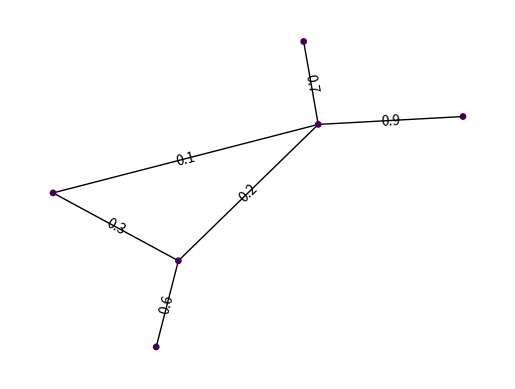
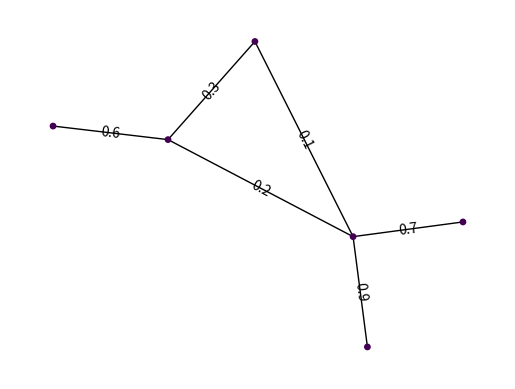

Python code for these plots, in order: (Note: this script raises an exception after producing the figures.)
# -*- coding: utf-8 -*-
"""
Created on Tue Oct 20 22:28:20 2015

@author: andreagoodluck
"""


# -*- coding: utf-8 -*-

import math
import random
import numpy as np
import networkx as nx
import matplotlib.pyplot as plt
import scipy.io
import sys
from networkx.utils import dict_to_numpy_array
from collections import defaultdict
import time
import operator
import matplotlib.pyplot as pyplot
import copy
import pandas
import pylab
random.seed(0)





G=nx.Graph()

G.add_edge('a','b',weight=0.6)
G.add_edge('a','c',weight=0.2)
G.add_edge('c','d',weight=0.1)
G.add_edge('c','e',weight=0.7)
G.add_edge('c','f',weight=0.9)
G.add_edge('a','d',weight=0.3)



'''
G=nx.Graph()

G.add_edge('1','2',weight=0.24)
G.add_edge('1','3',weight=0.22)
G.add_edge('1','4',weight=0.37)
G.add_edge('1','5',weight=0.34)
G.add_edge('1','6',weight=0.23)

G.add_edge('2','3',weight=0.15)
G.add_edge('2','4',weight=0.20)
G.add_edge('2','5',weight=0.14)
G.add_edge('2','6',weight=0.25)

G.add_edge('3','4',weight=0.15)
G.add_edge('3','5',weight=0.28)
G.add_edge('3','6',weight=0.11)

G.add_edge('4','5',weight=0.29)
G.add_edge('4','6',weight=0.22)

G.add_edge('5','6',weight=0.39)
'''





val_map = {'A': 1.0,
                   'D': 0.5714285714285714,
                              'H': 0.0}
values = [val_map.get(node, 0.45) for node in G.nodes()]
edge_colors = 'k'

edge_labels=dict([((u,v,),d['weight'])
             for u,v,d in G.edges(data=True)])
pos=nx.spring_layout(G) # positions for all nodes                
nx.draw_networkx_edge_labels(G,pos,edge_labels=edge_labels)
nx.draw(G,pos, node_color = values, node_size=15,edge_color=edge_colors,edge_cmap=plt.cm.Reds)
pylab.show()




val_map = {'A': 1.0,
                   'D': 0.5714285714285714,
                              'H': 0.0}
values = [val_map.get(node, 0.45) for node in G.nodes()]
edge_colors = 'k'

edge_labels=dict([((u,v,),d['weight'])
             for u,v,d in G.edges(data=True)])
pos=nx.spring_layout(G) # positions for all nodes                
nx.draw_networkx_edge_labels(G,pos,edge_labels=edge_labels)
nx.draw(G,pos, node_color = values, node_size=15,edge_color=edge_colors,edge_cmap=plt.cm.Reds)
pylab.show()








Iterations = 4


D_Matrix = nx.floyd_warshall_numpy(G) 
nodes_label = []
for i in range(len(G.nodes())):
     nodes_label.append(set(G.nodes()[i]))
A = np.vstack([D_Matrix, nodes_label])


print('A',A)

def _Index(Matrix, a):
    for i in range(Matrix.shape[0]):
        for j in range(Matrix.shape[1]):
            if Matrix[i,j] == a:
                #print('(Matrix.shape[0])',(Matrix.shape[0]))
                #print('(Matrix.shape[1])',(Matrix.shape[1]))
                return(i,j)





#print(D_Matrix)

            




D_matrix = A[:-1,:]
for iter in range(Iterations):
    
    minval = np.min(D_matrix[np.nonzero(D_matrix)])
    i,j = _Index(D_matrix, minval)
    
    
    print('D_matrix',D_matrix)
    print(minval)
    print( i,j)
    for k in range(D_matrix.shape[1]):
        A[i,k] = A[i,k] + A[j, k]
        A[k,i] = A[k,i] + A[k, j]
        A[i,i] = 0.0
        
    #print('Asl',A)
    
    
    A[-1,:][0,i] = (A[-1,:][0,i]) | (A[-1,:][0,j]) 
    
    
    
    
    from copy import deepcopy 
    import copy
    B = copy.deepcopy(A)

    for k in range(D_matrix.shape[1]):
      for s in range(D_matrix.shape[1]):
       if s > k :
        B [s,k] = float(B[s,k])/ (len(B[-1,:][0,s])*len(B[-1,:][0,k]))
        B [k,s] = B [s,k]

    
    B = np.delete(B, j, 0)
    B = np.delete(B, j, 1)
    D_matrix = B[:-1,:] 
    print( ' D_matrix ',A )
      
    A = np.delete(A, j, 0)
    A = np.delete(A, j, 1)










pos=nx.spring_layout(G) # positions for all nodes
node_colors = ['b','g','r','y','c','k','m'] 
# nodes


C_list = A[-1,:] 
for Clust in range(C_list.shape[1]):
        nx.draw_networkx_nodes(G,pos,
                               nodelist = list(C_list[0,Clust]),
                               node_color=node_colors[Clust],
                               node_size=80,
                           alpha=0.8)


# edges
nx.draw_networkx_edges(G,pos,width=1.0,alpha=0.5)
nx.draw_networkx_edge_labels(G,pos,edge_labels=edge_labels)




# some math labels
labels={}
for i in range(len(G.nodes())):
    labels[i]= G.nodes()[i]

nx.draw_networkx_labels(G,pos,labels,font_size=16)

plt.axis('off')
plt.savefig("labels_and_colors.png") # save as png
plt.show() # display
        

  
nx.write_gml(G,"test.gml")
nx.write_edgelist(G, "test.edgelist")
fh=open("test.edgelist", 'w')
nx.write_edgelist(G,fh)
nx.write_edgelist(G,"test.edgelist.gz")


        
